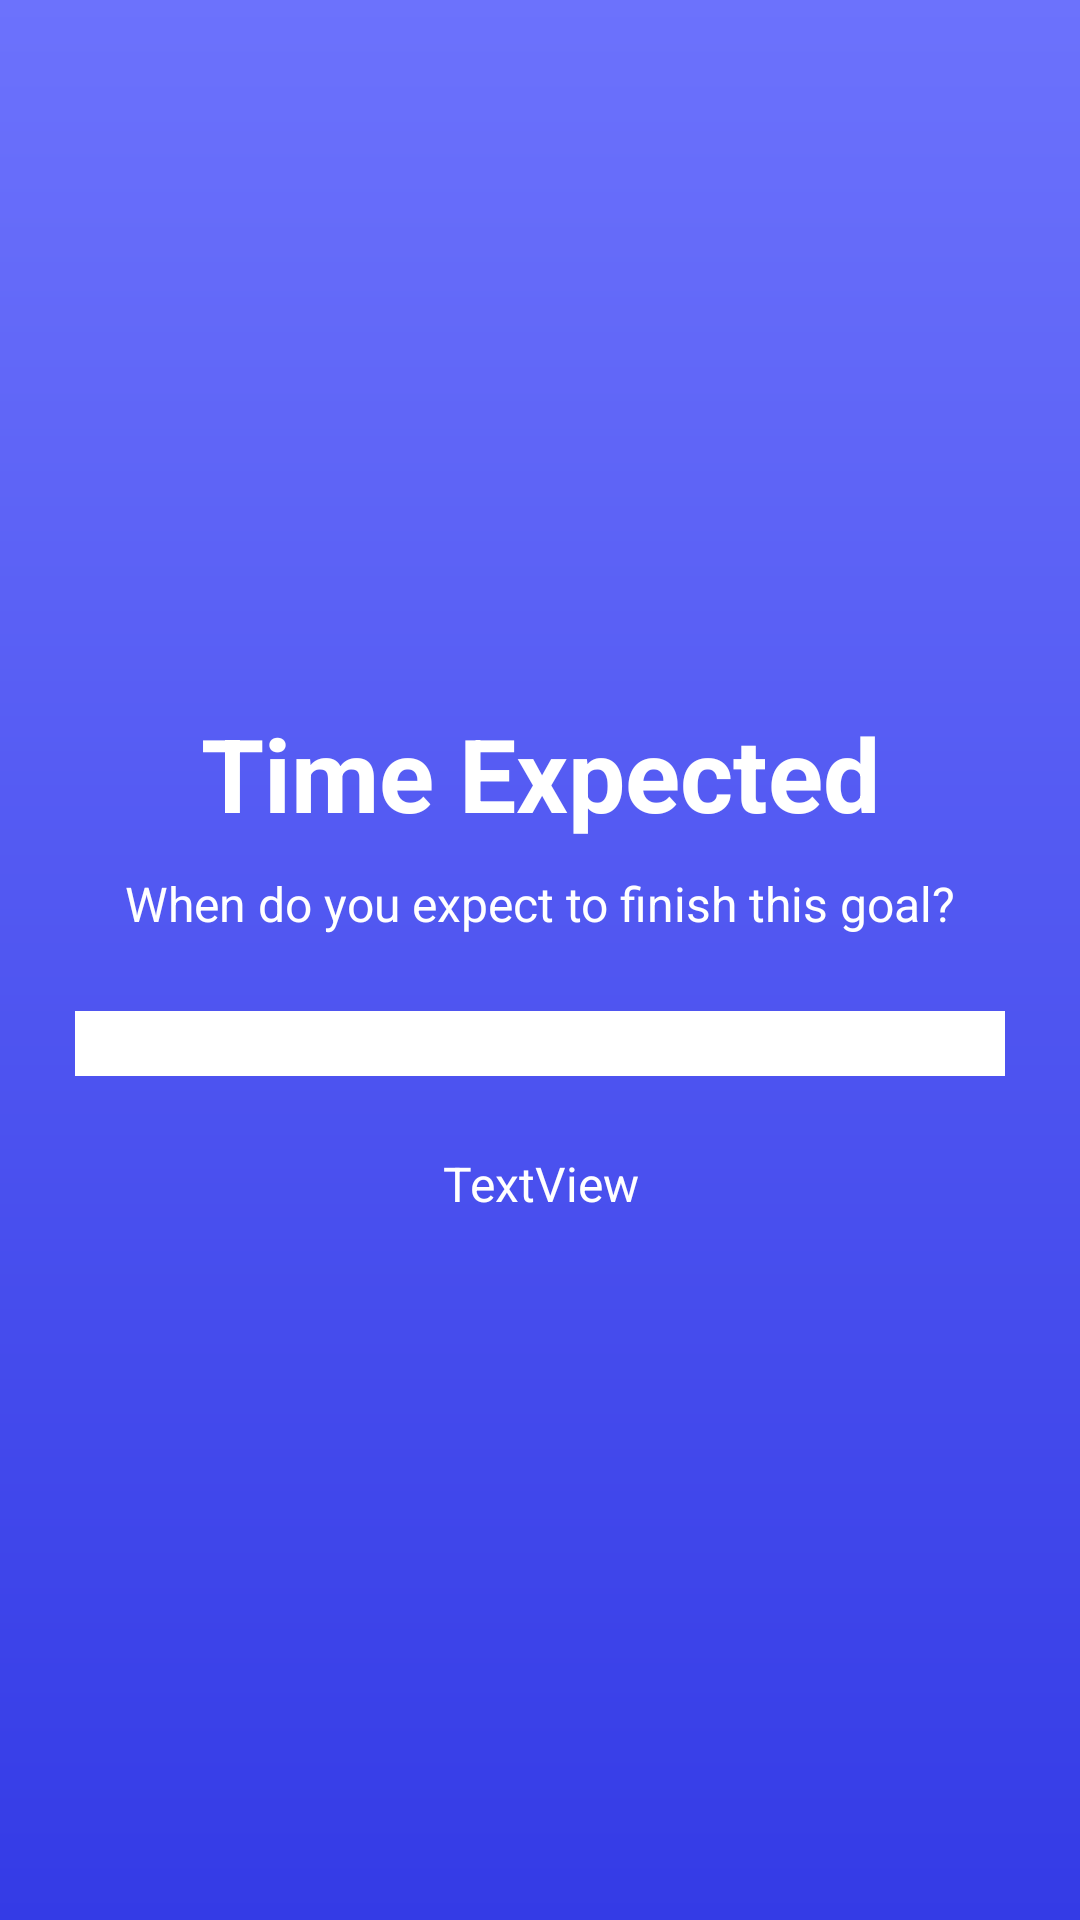

Reconstruct the res/layout file that produces this screen, plus the resources it refers to.
<!-- AndroidManifest.xml: application theme Theme.GoalKeep -->
<!-- res/layout/add_goal_timeexpected_layout.xml -->
<?xml version="1.0" encoding="utf-8"?>
<androidx.constraintlayout.widget.ConstraintLayout xmlns:android="http://schemas.android.com/apk/res/android"
    xmlns:app="http://schemas.android.com/apk/res-auto"
    xmlns:tools="http://schemas.android.com/tools"
    android:id="@+id/cl_add_goal_timeexpected"
    android:layout_width="match_parent"
    android:layout_height="match_parent"
    android:background="@drawable/add_goal_gradient_drawable">

    <LinearLayout
        android:id="@+id/ll_add_goal_timeexpected"
        android:layout_width="0dp"
        android:layout_height="wrap_content"
        android:layout_margin="25dp"
        android:orientation="vertical"
        app:layout_constraintBottom_toBottomOf="parent"
        app:layout_constraintEnd_toEndOf="parent"
        app:layout_constraintStart_toStartOf="parent"
        app:layout_constraintTop_toTopOf="parent">

        <TextView
            android:id="@+id/tv_add_goal_timeexpected"
            android:layout_width="match_parent"
            android:layout_height="wrap_content"
            android:layout_marginBottom="10dp"
            android:text="Time Expected"
            android:textAlignment="center"
            android:textColor="#FFFFFF"
            android:textSize="34sp"
            android:textStyle="bold" />

        <TextView
            android:id="@+id/tv_add_goal_timeexpected_info"
            android:layout_width="match_parent"
            android:layout_height="wrap_content"
            android:text="When do you expect to finish this goal?"
            android:textAlignment="center"
            android:textColor="#FFFFFF"
            android:textSize="16sp" />

        <EditText
            android:id="@+id/et_add_goal_timeexpected"
            android:layout_width="match_parent"
            android:layout_height="wrap_content"
            android:layout_marginTop="25dp"
            android:layout_marginBottom="25dp"
            android:background="#FFFFFF"
            android:ems="10"
            android:inputType="time"
            android:textSize="16sp" />

        <TextView
            android:id="@+id/tv_add_goal_timeexpected_err"
            android:layout_width="match_parent"
            android:layout_height="wrap_content"
            android:text="TextView"
            android:textAlignment="center"
            android:textColor="#FFFFFF"
            android:textSize="16sp" />
    </LinearLayout>
</androidx.constraintlayout.widget.ConstraintLayout>
<!-- resources referenced by this layout -->
<resources>
  <!-- drawable add_goal_gradient_drawable (drawable) -->
  <?xml version="1.0" encoding="utf-8"?>
  <shape xmlns:android="http://schemas.android.com/apk/res/android">
      <gradient
          android:type="linear"
          android:angle="270"
          android:startColor="#6C72FC"
          android:endColor="#343BE6" />
  </shape>
  <style name="Theme.GoalKeep" parent="android:Theme.Material.Light.NoActionBar" />
</resources>
